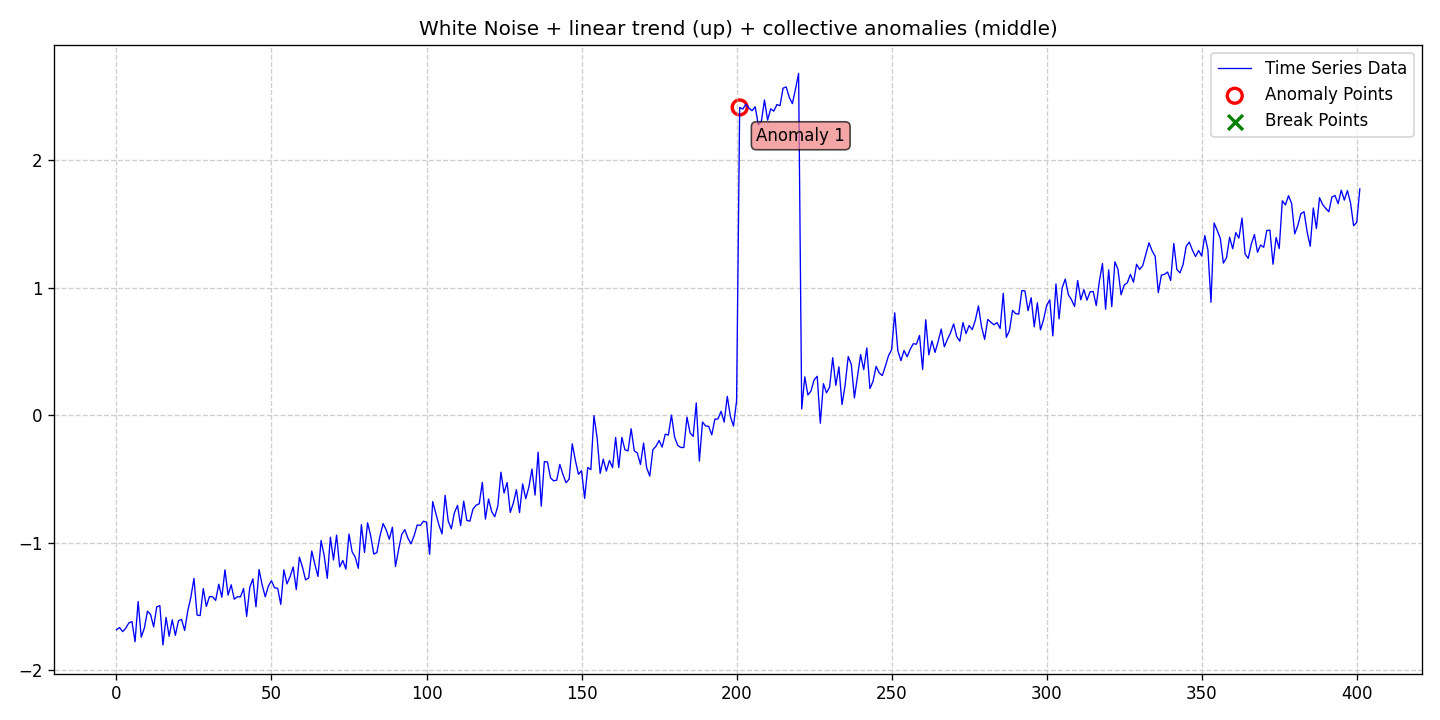

The file beside this chart, header and first rows:
date, data, stationary, det_lin_up, det_lin_down, det_quad, det_cubic, det_exp, det_damped, stoc_trend, volatility, single_seas, multiple_seas, point_anom_single, point_anom_multi, collect_anom, context_anom, mean_shift, var_shift, trend_shift, point_anom_count, point_anom_location, point_anom_point, collect_anom_count
2020-01-01, -1.684, 0, 1, 0, 0, 0, 0, 0, 0, 0, 0, 0, 0, 0, 1, 0, 0, 0, 0, 0, none, , 1
2020-01-02, -1.665, 0, 1, 0, 0, 0, 0, 0, 0, 0, 0, 0, 0, 0, 1, 0, 0, 0, 0, 0, none, , 1
2020-01-03, -1.698, 0, 1, 0, 0, 0, 0, 0, 0, 0, 0, 0, 0, 0, 1, 0, 0, 0, 0, 0, none, , 1
2020-01-04, -1.671, 0, 1, 0, 0, 0, 0, 0, 0, 0, 0, 0, 0, 0, 1, 0, 0, 0, 0, 0, none, , 1
2020-01-05, -1.63, 0, 1, 0, 0, 0, 0, 0, 0, 0, 0, 0, 0, 0, 1, 0, 0, 0, 0, 0, none, , 1
2020-01-06, -1.619, 0, 1, 0, 0, 0, 0, 0, 0, 0, 0, 0, 0, 0, 1, 0, 0, 0, 0, 0, none, , 1
2020-01-07, -1.777, 0, 1, 0, 0, 0, 0, 0, 0, 0, 0, 0, 0, 0, 1, 0, 0, 0, 0, 0, none, , 1
2020-01-08, -1.462, 0, 1, 0, 0, 0, 0, 0, 0, 0, 0, 0, 0, 0, 1, 0, 0, 0, 0, 0, none, , 1
2020-01-09, -1.741, 0, 1, 0, 0, 0, 0, 0, 0, 0, 0, 0, 0, 0, 1, 0, 0, 0, 0, 0, none, , 1
2020-01-10, -1.671, 0, 1, 0, 0, 0, 0, 0, 0, 0, 0, 0, 0, 0, 1, 0, 0, 0, 0, 0, none, , 1
2020-01-11, -1.538, 0, 1, 0, 0, 0, 0, 0, 0, 0, 0, 0, 0, 0, 1, 0, 0, 0, 0, 0, none, , 1
2020-01-12, -1.562, 0, 1, 0, 0, 0, 0, 0, 0, 0, 0, 0, 0, 0, 1, 0, 0, 0, 0, 0, none, , 1
2020-01-13, -1.661, 0, 1, 0, 0, 0, 0, 0, 0, 0, 0, 0, 0, 0, 1, 0, 0, 0, 0, 0, none, , 1
2020-01-14, -1.504, 0, 1, 0, 0, 0, 0, 0, 0, 0, 0, 0, 0, 0, 1, 0, 0, 0, 0, 0, none, , 1
2020-01-15, -1.494, 0, 1, 0, 0, 0, 0, 0, 0, 0, 0, 0, 0, 0, 1, 0, 0, 0, 0, 0, none, , 1
2020-01-16, -1.802, 0, 1, 0, 0, 0, 0, 0, 0, 0, 0, 0, 0, 0, 1, 0, 0, 0, 0, 0, none, , 1
2020-01-17, -1.586, 0, 1, 0, 0, 0, 0, 0, 0, 0, 0, 0, 0, 0, 1, 0, 0, 0, 0, 0, none, , 1
2020-01-18, -1.735, 0, 1, 0, 0, 0, 0, 0, 0, 0, 0, 0, 0, 0, 1, 0, 0, 0, 0, 0, none, , 1
2020-01-19, -1.605, 0, 1, 0, 0, 0, 0, 0, 0, 0, 0, 0, 0, 0, 1, 0, 0, 0, 0, 0, none, , 1
2020-01-20, -1.727, 0, 1, 0, 0, 0, 0, 0, 0, 0, 0, 0, 0, 0, 1, 0, 0, 0, 0, 0, none, , 1
2020-01-21, -1.613, 0, 1, 0, 0, 0, 0, 0, 0, 0, 0, 0, 0, 0, 1, 0, 0, 0, 0, 0, none, , 1
2020-01-22, -1.602, 0, 1, 0, 0, 0, 0, 0, 0, 0, 0, 0, 0, 0, 1, 0, 0, 0, 0, 0, none, , 1
2020-01-23, -1.689, 0, 1, 0, 0, 0, 0, 0, 0, 0, 0, 0, 0, 0, 1, 0, 0, 0, 0, 0, none, , 1
2020-01-24, -1.536, 0, 1, 0, 0, 0, 0, 0, 0, 0, 0, 0, 0, 0, 1, 0, 0, 0, 0, 0, none, , 1
2020-01-25, -1.428, 0, 1, 0, 0, 0, 0, 0, 0, 0, 0, 0, 0, 0, 1, 0, 0, 0, 0, 0, none, , 1
2020-01-26, -1.281, 0, 1, 0, 0, 0, 0, 0, 0, 0, 0, 0, 0, 0, 1, 0, 0, 0, 0, 0, none, , 1
2020-01-27, -1.568, 0, 1, 0, 0, 0, 0, 0, 0, 0, 0, 0, 0, 0, 1, 0, 0, 0, 0, 0, none, , 1
2020-01-28, -1.572, 0, 1, 0, 0, 0, 0, 0, 0, 0, 0, 0, 0, 0, 1, 0, 0, 0, 0, 0, none, , 1
2020-01-29, -1.361, 0, 1, 0, 0, 0, 0, 0, 0, 0, 0, 0, 0, 0, 1, 0, 0, 0, 0, 0, none, , 1
2020-01-30, -1.501, 0, 1, 0, 0, 0, 0, 0, 0, 0, 0, 0, 0, 0, 1, 0, 0, 0, 0, 0, none, , 1
2020-01-31, -1.423, 0, 1, 0, 0, 0, 0, 0, 0, 0, 0, 0, 0, 0, 1, 0, 0, 0, 0, 0, none, , 1
2020-02-01, -1.425, 0, 1, 0, 0, 0, 0, 0, 0, 0, 0, 0, 0, 0, 1, 0, 0, 0, 0, 0, none, , 1
2020-02-02, -1.453, 0, 1, 0, 0, 0, 0, 0, 0, 0, 0, 0, 0, 0, 1, 0, 0, 0, 0, 0, none, , 1
2020-02-03, -1.326, 0, 1, 0, 0, 0, 0, 0, 0, 0, 0, 0, 0, 0, 1, 0, 0, 0, 0, 0, none, , 1
2020-02-04, -1.428, 0, 1, 0, 0, 0, 0, 0, 0, 0, 0, 0, 0, 0, 1, 0, 0, 0, 0, 0, none, , 1
2020-02-05, -1.213, 0, 1, 0, 0, 0, 0, 0, 0, 0, 0, 0, 0, 0, 1, 0, 0, 0, 0, 0, none, , 1
2020-02-06, -1.412, 0, 1, 0, 0, 0, 0, 0, 0, 0, 0, 0, 0, 0, 1, 0, 0, 0, 0, 0, none, , 1
2020-02-07, -1.331, 0, 1, 0, 0, 0, 0, 0, 0, 0, 0, 0, 0, 0, 1, 0, 0, 0, 0, 0, none, , 1
2020-02-08, -1.443, 0, 1, 0, 0, 0, 0, 0, 0, 0, 0, 0, 0, 0, 1, 0, 0, 0, 0, 0, none, , 1
2020-02-09, -1.424, 0, 1, 0, 0, 0, 0, 0, 0, 0, 0, 0, 0, 0, 1, 0, 0, 0, 0, 0, none, , 1
2020-02-10, -1.425, 0, 1, 0, 0, 0, 0, 0, 0, 0, 0, 0, 0, 0, 1, 0, 0, 0, 0, 0, none, , 1
2020-02-11, -1.36, 0, 1, 0, 0, 0, 0, 0, 0, 0, 0, 0, 0, 0, 1, 0, 0, 0, 0, 0, none, , 1
2020-02-12, -1.579, 0, 1, 0, 0, 0, 0, 0, 0, 0, 0, 0, 0, 0, 1, 0, 0, 0, 0, 0, none, , 1
2020-02-13, -1.351, 0, 1, 0, 0, 0, 0, 0, 0, 0, 0, 0, 0, 0, 1, 0, 0, 0, 0, 0, none, , 1
2020-02-14, -1.284, 0, 1, 0, 0, 0, 0, 0, 0, 0, 0, 0, 0, 0, 1, 0, 0, 0, 0, 0, none, , 1
2020-02-15, -1.504, 0, 1, 0, 0, 0, 0, 0, 0, 0, 0, 0, 0, 0, 1, 0, 0, 0, 0, 0, none, , 1
2020-02-16, -1.211, 0, 1, 0, 0, 0, 0, 0, 0, 0, 0, 0, 0, 0, 1, 0, 0, 0, 0, 0, none, , 1
2020-02-17, -1.332, 0, 1, 0, 0, 0, 0, 0, 0, 0, 0, 0, 0, 0, 1, 0, 0, 0, 0, 0, none, , 1
2020-02-18, -1.425, 0, 1, 0, 0, 0, 0, 0, 0, 0, 0, 0, 0, 0, 1, 0, 0, 0, 0, 0, none, , 1
2020-02-19, -1.34, 0, 1, 0, 0, 0, 0, 0, 0, 0, 0, 0, 0, 0, 1, 0, 0, 0, 0, 0, none, , 1
2020-02-20, -1.3, 0, 1, 0, 0, 0, 0, 0, 0, 0, 0, 0, 0, 0, 1, 0, 0, 0, 0, 0, none, , 1
2020-02-21, -1.354, 0, 1, 0, 0, 0, 0, 0, 0, 0, 0, 0, 0, 0, 1, 0, 0, 0, 0, 0, none, , 1
2020-02-22, -1.358, 0, 1, 0, 0, 0, 0, 0, 0, 0, 0, 0, 0, 0, 1, 0, 0, 0, 0, 0, none, , 1
2020-02-23, -1.485, 0, 1, 0, 0, 0, 0, 0, 0, 0, 0, 0, 0, 0, 1, 0, 0, 0, 0, 0, none, , 1
2020-02-24, -1.213, 0, 1, 0, 0, 0, 0, 0, 0, 0, 0, 0, 0, 0, 1, 0, 0, 0, 0, 0, none, , 1
2020-02-25, -1.324, 0, 1, 0, 0, 0, 0, 0, 0, 0, 0, 0, 0, 0, 1, 0, 0, 0, 0, 0, none, , 1
2020-02-26, -1.267, 0, 1, 0, 0, 0, 0, 0, 0, 0, 0, 0, 0, 0, 1, 0, 0, 0, 0, 0, none, , 1
2020-02-27, -1.191, 0, 1, 0, 0, 0, 0, 0, 0, 0, 0, 0, 0, 0, 1, 0, 0, 0, 0, 0, none, , 1
2020-02-28, -1.368, 0, 1, 0, 0, 0, 0, 0, 0, 0, 0, 0, 0, 0, 1, 0, 0, 0, 0, 0, none, , 1
2020-02-29, -1.114, 0, 1, 0, 0, 0, 0, 0, 0, 0, 0, 0, 0, 0, 1, 0, 0, 0, 0, 0, none, , 1
... 342 more rows
